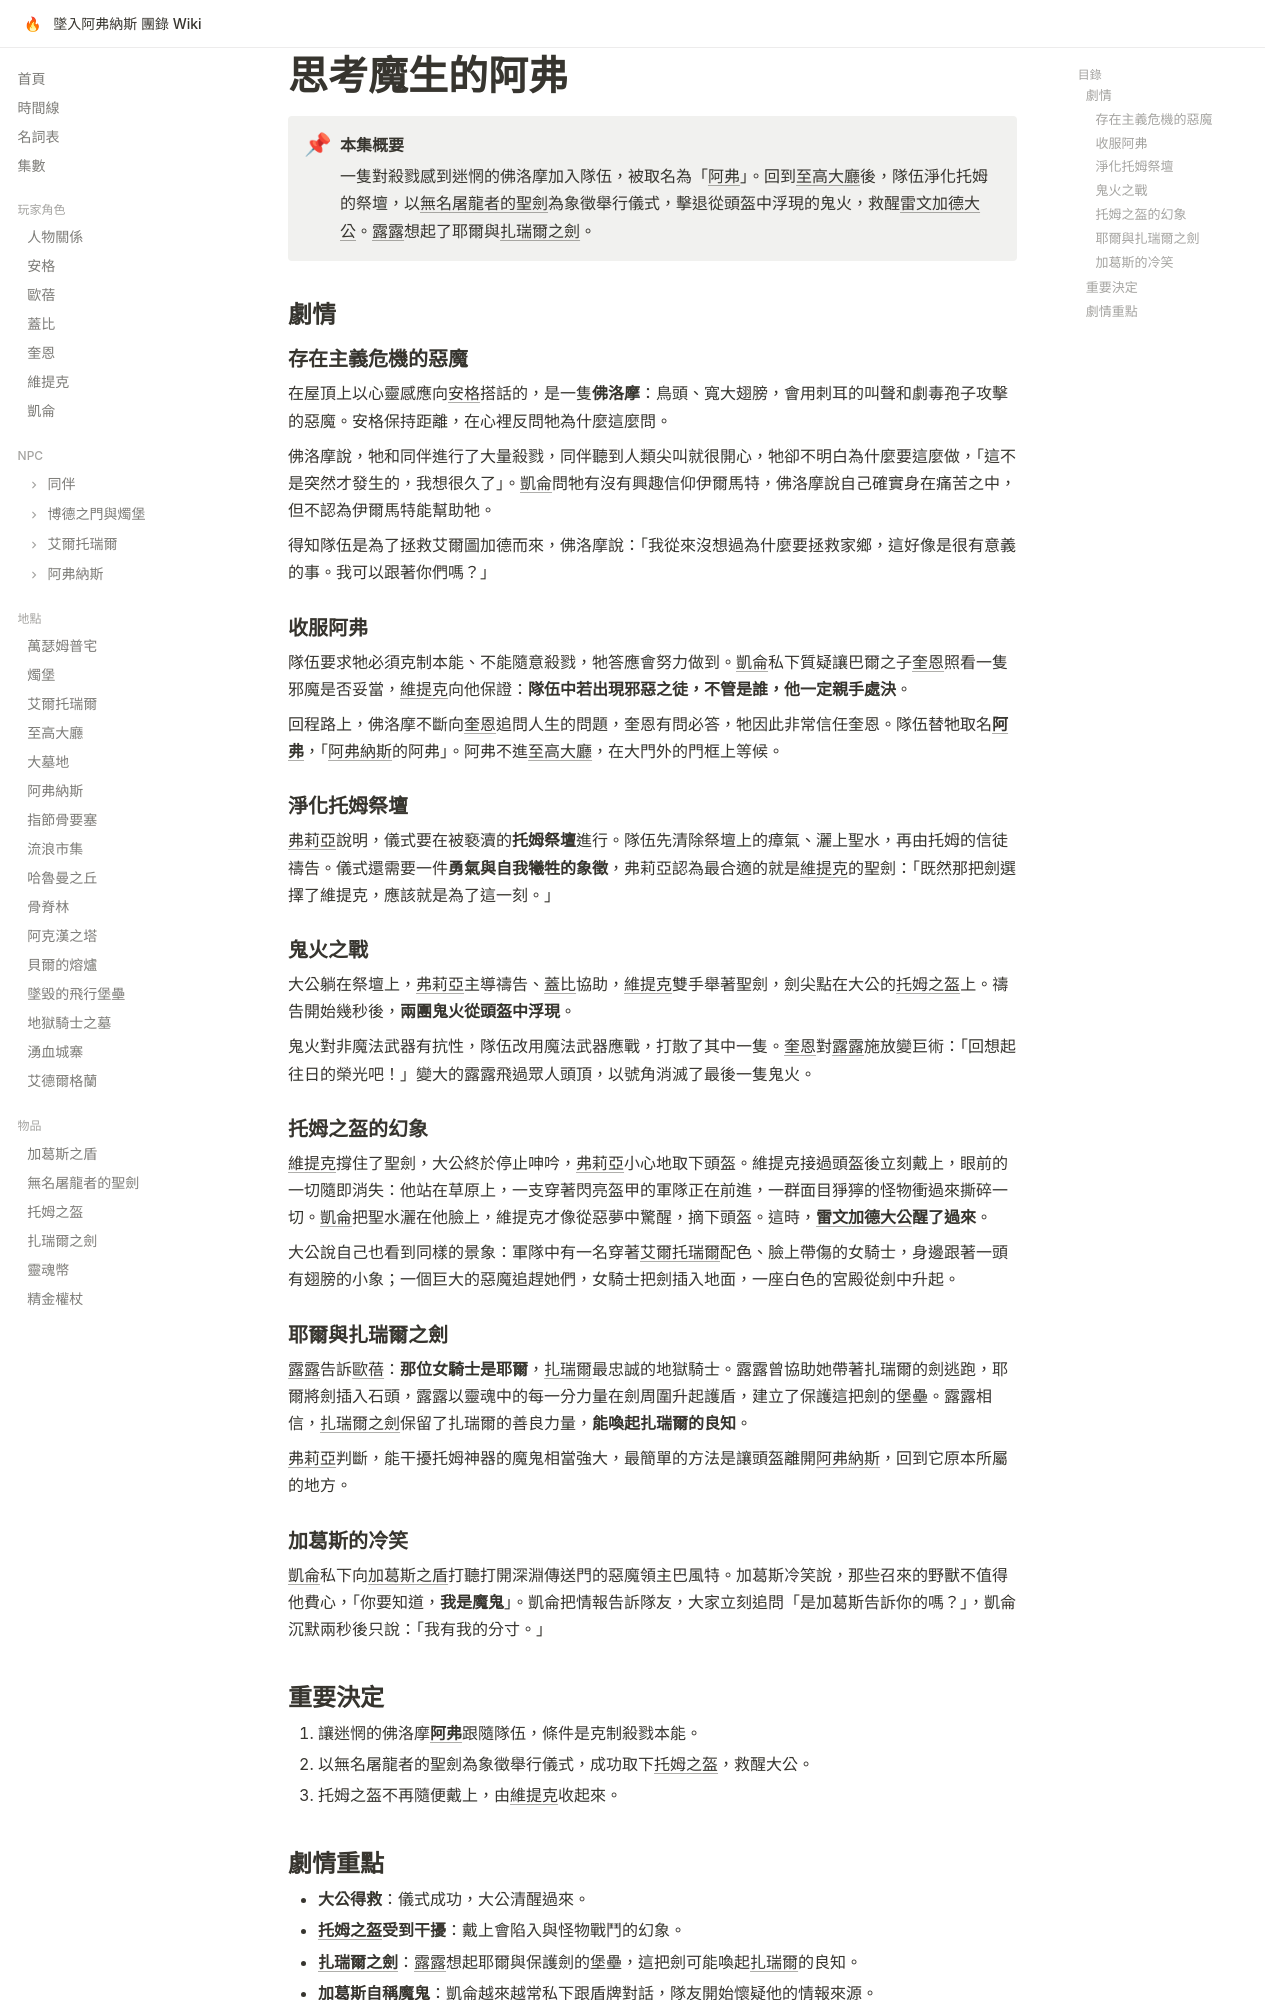

repository: EdithHSU/trpgwiki-dnd-avernus · page: episodes/2025-10-25/index.html · generator: mkdocs

---
title: 思考魔生的阿弗
date: 2025-10-25
chapter: 2
---

# 思考魔生的阿弗

!!! abstract "本集概要"
    一隻對殺戮感到迷惘的佛洛摩加入隊伍，被取名為「[阿弗](../npcs/阿弗.md)」。回到[至高大廳](../places/至高大廳.md)後，隊伍淨化托姆的祭壇，以[無名屠龍者的聖劍](../items/無名屠龍者的聖劍.md)為象徵舉行儀式，擊退從頭盔中浮現的鬼火，救醒[雷文加德大公](../npcs/雷文加德大公.md)。[露露](../npcs/露露.md)想起了耶爾與[扎瑞爾之劍](../items/扎瑞爾之劍.md)。

## 劇情

### 存在主義危機的惡魔

在屋頂上以心靈感應向[安格](../characters/安格.md)搭話的，是一隻**佛洛摩**：鳥頭、寬大翅膀，會用刺耳的叫聲和劇毒孢子攻擊的惡魔。安格保持距離，在心裡反問牠為什麼這麼問。

佛洛摩說，牠和同伴進行了大量殺戮，同伴聽到人類尖叫就很開心，牠卻不明白為什麼要這麼做，「這不是突然才發生的，我想很久了」。[凱侖](../characters/凱侖.md)問牠有沒有興趣信仰伊爾馬特，佛洛摩說自己確實身在痛苦之中，但不認為伊爾馬特能幫助牠。

得知隊伍是為了拯救艾爾圖加德而來，佛洛摩說：「我從來沒想過為什麼要拯救家鄉，這好像是很有意義的事。我可以跟著你們嗎？」

### 收服阿弗

隊伍要求牠必須克制本能、不能隨意殺戮，牠答應會努力做到。[凱侖](../characters/凱侖.md)私下質疑讓巴爾之子[奎恩](../characters/奎恩.md)照看一隻邪魔是否妥當，[維提克](../characters/維提克.md)向他保證：**隊伍中若出現邪惡之徒，不管是誰，他一定親手處決**。

回程路上，佛洛摩不斷向[奎恩](../characters/奎恩.md)追問人生的問題，奎恩有問必答，牠因此非常信任奎恩。隊伍替牠取名**[阿弗](../npcs/阿弗.md)**，「[阿弗納斯](../places/阿弗納斯.md)的阿弗」。阿弗不進[至高大廳](../places/至高大廳.md)，在大門外的門框上等候。

### 淨化托姆祭壇

[弗莉亞](../npcs/弗莉亞.md)說明，儀式要在被褻瀆的**托姆祭壇**進行。隊伍先清除祭壇上的瘴氣、灑上聖水，再由托姆的信徒禱告。儀式還需要一件**勇氣與自我犧牲的象徵**，弗莉亞認為最合適的就是[維提克](../characters/維提克.md)的聖劍：「既然那把劍選擇了維提克，應該就是為了這一刻。」

### 鬼火之戰

大公躺在祭壇上，[弗莉亞](../npcs/弗莉亞.md)主導禱告、[蓋比](../characters/蓋比.md)協助，[維提克](../characters/維提克.md)雙手舉著聖劍，劍尖點在大公的[托姆之盔](../items/托姆之盔.md)上。禱告開始幾秒後，**兩團鬼火從頭盔中浮現**。

鬼火對非魔法武器有抗性，隊伍改用魔法武器應戰，打散了其中一隻。[奎恩](../characters/奎恩.md)對[露露](../npcs/露露.md)施放變巨術：「回想起往日的榮光吧！」變大的露露飛過眾人頭頂，以號角消滅了最後一隻鬼火。

### 托姆之盔的幻象

[維提克](../characters/維提克.md)撐住了聖劍，大公終於停止呻吟，[弗莉亞](../npcs/弗莉亞.md)小心地取下頭盔。維提克接過頭盔後立刻戴上，眼前的一切隨即消失：他站在草原上，一支穿著閃亮盔甲的軍隊正在前進，一群面目猙獰的怪物衝過來撕碎一切。[凱侖](../characters/凱侖.md)把聖水灑在他臉上，維提克才像從惡夢中驚醒，摘下頭盔。這時，**[雷文加德大公](../npcs/雷文加德大公.md)醒了過來**。

大公說自己也看到同樣的景象：軍隊中有一名穿著[艾爾托瑞爾](../places/艾爾托瑞爾.md)配色、臉上帶傷的女騎士，身邊跟著一頭有翅膀的小象；一個巨大的惡魔追趕她們，女騎士把劍插入地面，一座白色的宮殿從劍中升起。

### 耶爾與扎瑞爾之劍

[露露](../npcs/露露.md)告訴[歐蓓](../characters/歐蓓.md)：**那位女騎士是耶爾**，[扎瑞爾](../npcs/扎瑞爾.md)最忠誠的地獄騎士。露露曾協助她帶著扎瑞爾的劍逃跑，耶爾將劍插入石頭，露露以靈魂中的每一分力量在劍周圍升起護盾，建立了保護這把劍的堡壘。露露相信，[扎瑞爾之劍](../items/扎瑞爾之劍.md)保留了扎瑞爾的善良力量，**能喚起扎瑞爾的良知**。

[弗莉亞](../npcs/弗莉亞.md)判斷，能干擾托姆神器的魔鬼相當強大，最簡單的方法是讓頭盔離開[阿弗納斯](../places/阿弗納斯.md)，回到它原本所屬的地方。

### 加葛斯的冷笑

[凱侖](../characters/凱侖.md)私下向[加葛斯之盾](../items/加葛斯之盾.md)打聽打開深淵傳送門的惡魔領主巴風特。加葛斯冷笑說，那些召來的野獸不值得他費心，「你要知道，**我是魔鬼**」。凱侖把情報告訴隊友，大家立刻追問「是加葛斯告訴你的嗎？」，凱侖沉默兩秒後只說：「我有我的分寸。」

## 重要決定

1. 讓迷惘的佛洛摩**[阿弗](../npcs/阿弗.md)**跟隨隊伍，條件是克制殺戮本能。
2. 以無名屠龍者的聖劍為象徵舉行儀式，成功取下[托姆之盔](../items/托姆之盔.md)，救醒大公。
3. 托姆之盔不再隨便戴上，由[維提克](../characters/維提克.md)收起來。
